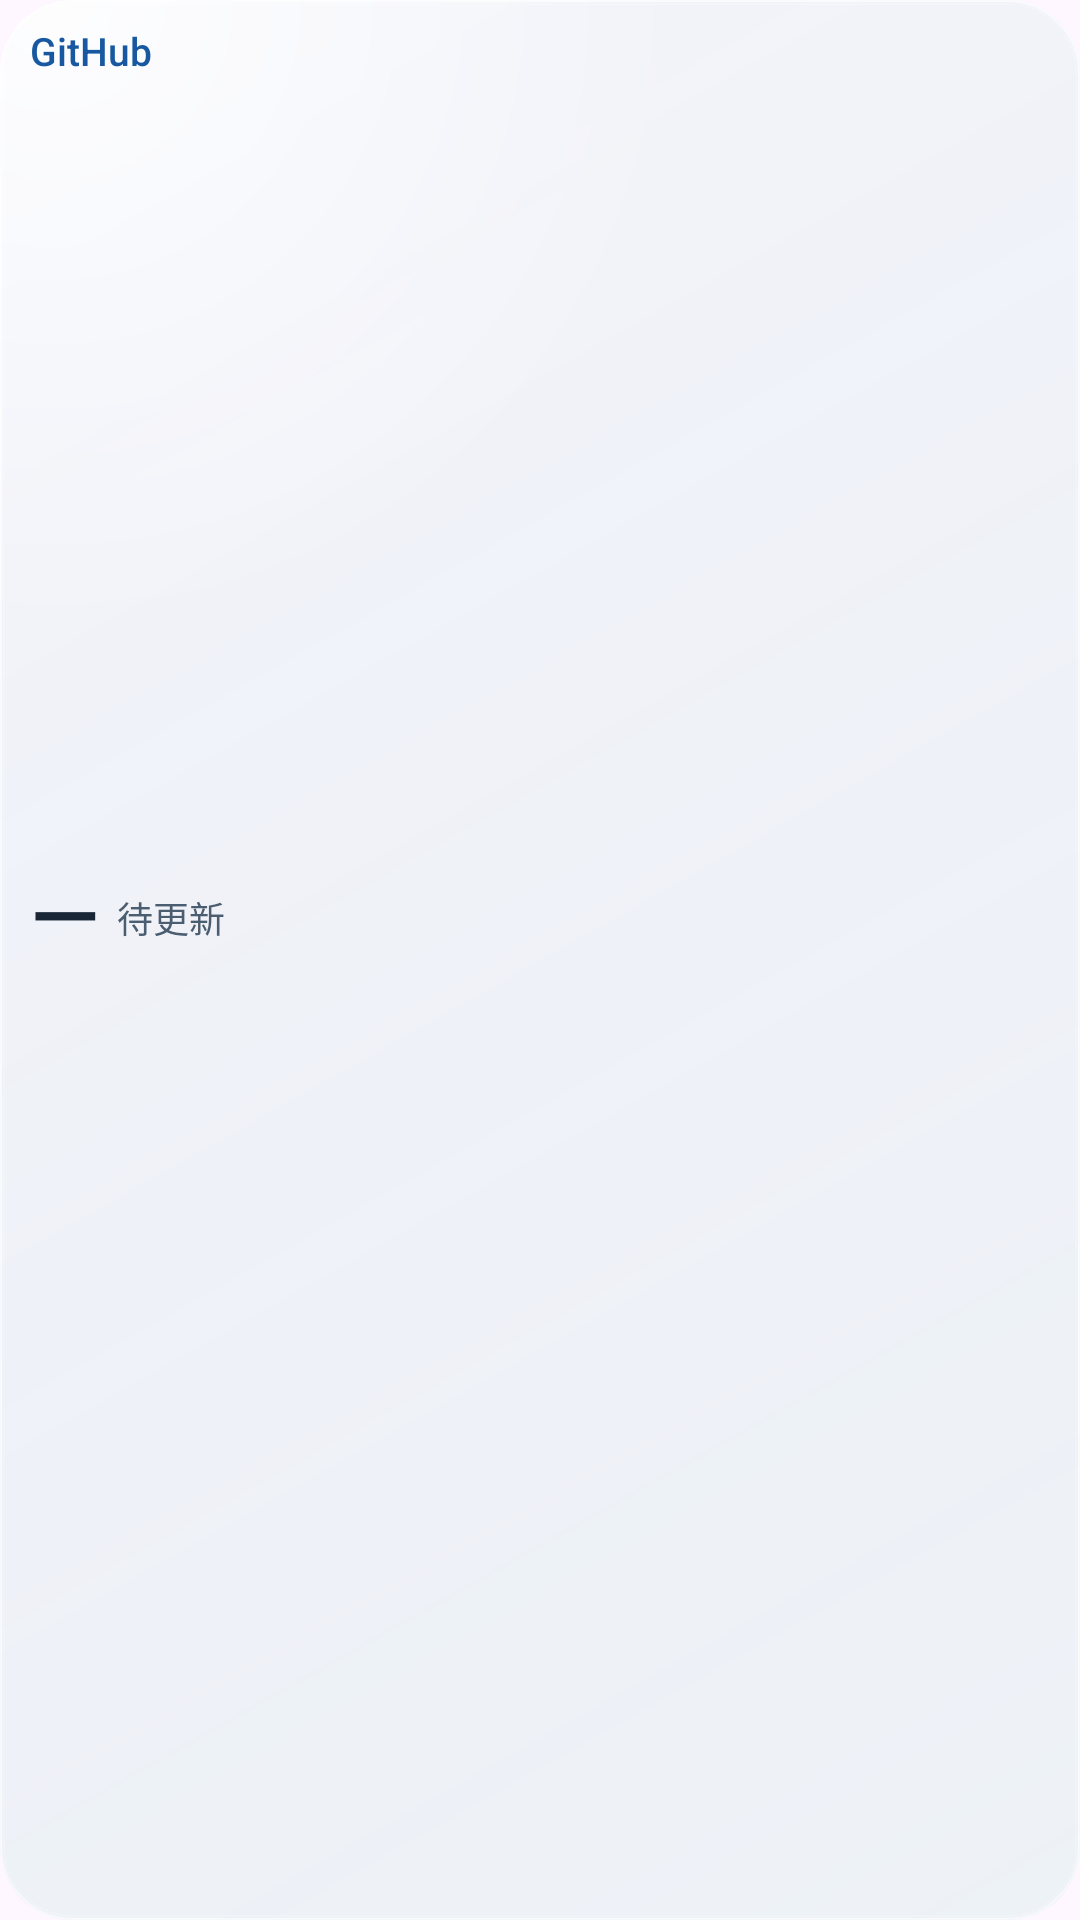

This screen was rendered from an Android layout file. Write that file and the resources it references.
<!-- AndroidManifest.xml: application theme Theme.KeiOS -->
<!-- res/layout/github_widget_compact.xml -->
<?xml version="1.0" encoding="utf-8"?>
<LinearLayout xmlns:android="http://schemas.android.com/apk/res/android" android:id="@android:id/background" android:layout_width="match_parent" android:layout_height="match_parent" android:background="@drawable/github_widget_background" android:clipToOutline="true" android:orientation="vertical" android:padding="10dp">
    <include layout="@layout/github_widget_header" />
    <LinearLayout android:layout_width="match_parent" android:layout_height="0dp" android:layout_weight="1" android:gravity="center_vertical" android:orientation="horizontal">
        <TextView style="@style/GitHubWidgetValue" android:id="@+id/github_widget_count" android:text="—" />
        <TextView style="@style/GitHubWidgetCaption" android:id="@+id/github_widget_updates_label" android:layout_width="0dp" android:layout_weight="1" android:layout_marginStart="6dp" android:text="@string/github_widget_updates" />
    </LinearLayout>
    <TextView style="@style/GitHubWidgetCaption" android:id="@+id/github_widget_progress" android:layout_marginBottom="4dp" />
    <TextView style="@style/GitHubWidgetProject" android:id="@+id/github_widget_names" android:layout_width="match_parent" android:layout_marginBottom="4dp" android:visibility="gone" />
    <TextView style="@style/GitHubWidgetCaption" android:id="@+id/github_widget_status" android:layout_width="match_parent" android:layout_marginBottom="4dp" />
    <TextView style="@style/GitHubWidgetCaption" android:id="@+id/github_widget_checked" android:layout_width="match_parent" android:textSize="10sp" />
</LinearLayout>
<!-- res/layout/github_widget_header.xml (included above) -->
<?xml version="1.0" encoding="utf-8"?>
<LinearLayout xmlns:android="http://schemas.android.com/apk/res/android" android:id="@+id/github_widget_header" android:layout_width="match_parent" android:layout_height="wrap_content" android:layout_marginBottom="4dp" android:gravity="center_vertical" android:orientation="horizontal">
    <TextView style="@style/GitHubWidgetBrand" android:id="@+id/github_widget_brand_label" android:layout_width="0dp" android:layout_weight="1" android:text="@string/github_widget_brand" />
    <TextView style="@style/GitHubWidgetCaption" android:id="@+id/github_widget_tracked" android:layout_marginStart="6dp" android:textSize="11sp" />
</LinearLayout>
<!-- resources referenced by this layout -->
<resources>
  <!-- drawable github_widget_background (drawable) -->
  <?xml version="1.0" encoding="utf-8"?>
  <layer-list xmlns:android="http://schemas.android.com/apk/res/android">
      <item>
          <shape>
              <corners android:radius="24dp" />
              <gradient android:angle="315" android:startColor="@color/github_widget_surface_start" android:endColor="@color/github_widget_surface_end" />
          </shape>
      </item>
      <item>
          <shape>
              <corners android:radius="24dp" />
              <gradient android:type="radial" android:centerX="0.05" android:centerY="0" android:gradientRadius="220dp" android:startColor="@color/github_widget_glow" android:endColor="@color/github_widget_glow_end" />
          </shape>
      </item>
      <item>
          <shape>
              <corners android:radius="24dp" />
              <gradient android:angle="135" android:startColor="@color/github_widget_reflection" android:endColor="@android:color/transparent" />
              <stroke android:width="0.7dp" android:color="@color/github_widget_outline" />
          </shape>
      </item>
      <item android:left="1dp" android:top="1dp" android:right="1dp" android:bottom="1dp">
          <shape>
              <corners android:radius="23dp" />
              <stroke android:width="0.5dp" android:color="@color/github_widget_inner_edge" />
          </shape>
      </item>
  </layer-list>
  <string name="github_widget_brand">GitHub</string>
  <string name="github_widget_updates">待更新</string>
  <style name="GitHubWidgetBrand" parent="GitHubWidgetCaption">
          <item name="android:fontFamily">sans-serif-medium</item>
          <item name="android:textColor">@color/github_widget_primary</item>
          <item name="android:textSize">13sp</item>
      </style>
  <style name="GitHubWidgetCaption">
          <item name="android:layout_width">wrap_content</item>
          <item name="android:layout_height">wrap_content</item>
          <item name="android:includeFontPadding">false</item>
          <item name="android:ellipsize">end</item>
          <item name="android:maxLines">1</item>
          <item name="android:textColor">@color/github_widget_secondary</item>
          <item name="android:textSize">12sp</item>
      </style>
  <style name="GitHubWidgetProject" parent="GitHubWidgetCaption">
          <item name="android:fontFamily">sans-serif-medium</item>
          <item name="android:textColor">@color/github_widget_foreground</item>
          <item name="android:textSize">13sp</item>
      </style>
  <style name="GitHubWidgetValue" parent="GitHubWidgetCaption">
          <item name="android:fontFamily">sans-serif-medium</item>
          <item name="android:fontFeatureSettings">tnum</item>
          <item name="android:textColor">@color/github_widget_foreground</item>
          <item name="android:textSize">30sp</item>
      </style>
  <style name="Theme.KeiOS" parent="Theme.Material3.DayNight.NoActionBar">
          <item name="android:statusBarColor">@android:color/transparent</item>
          <item name="android:navigationBarColor">@android:color/black</item>
          <item name="android:windowLightStatusBar" tools:targetApi="m">false</item>
      </style>
  <color name="github_widget_surface_start">#D9F2F5FA</color>
  <color name="github_widget_surface_end">#E6DFE7F0</color>
  <color name="github_widget_glow">#CCFFFFFF</color>
  <color name="github_widget_glow_end">#00FFFFFF</color>
  <color name="github_widget_reflection">#67FFFFFF</color>
  <color name="github_widget_outline">#AEFFFFFF</color>
  <color name="github_widget_inner_edge">#22FFFFFF</color>
  <color name="github_widget_primary">#1758A0</color>
  <color name="github_widget_secondary">#4B5D70</color>
  <color name="github_widget_foreground">#182636</color>
</resources>
